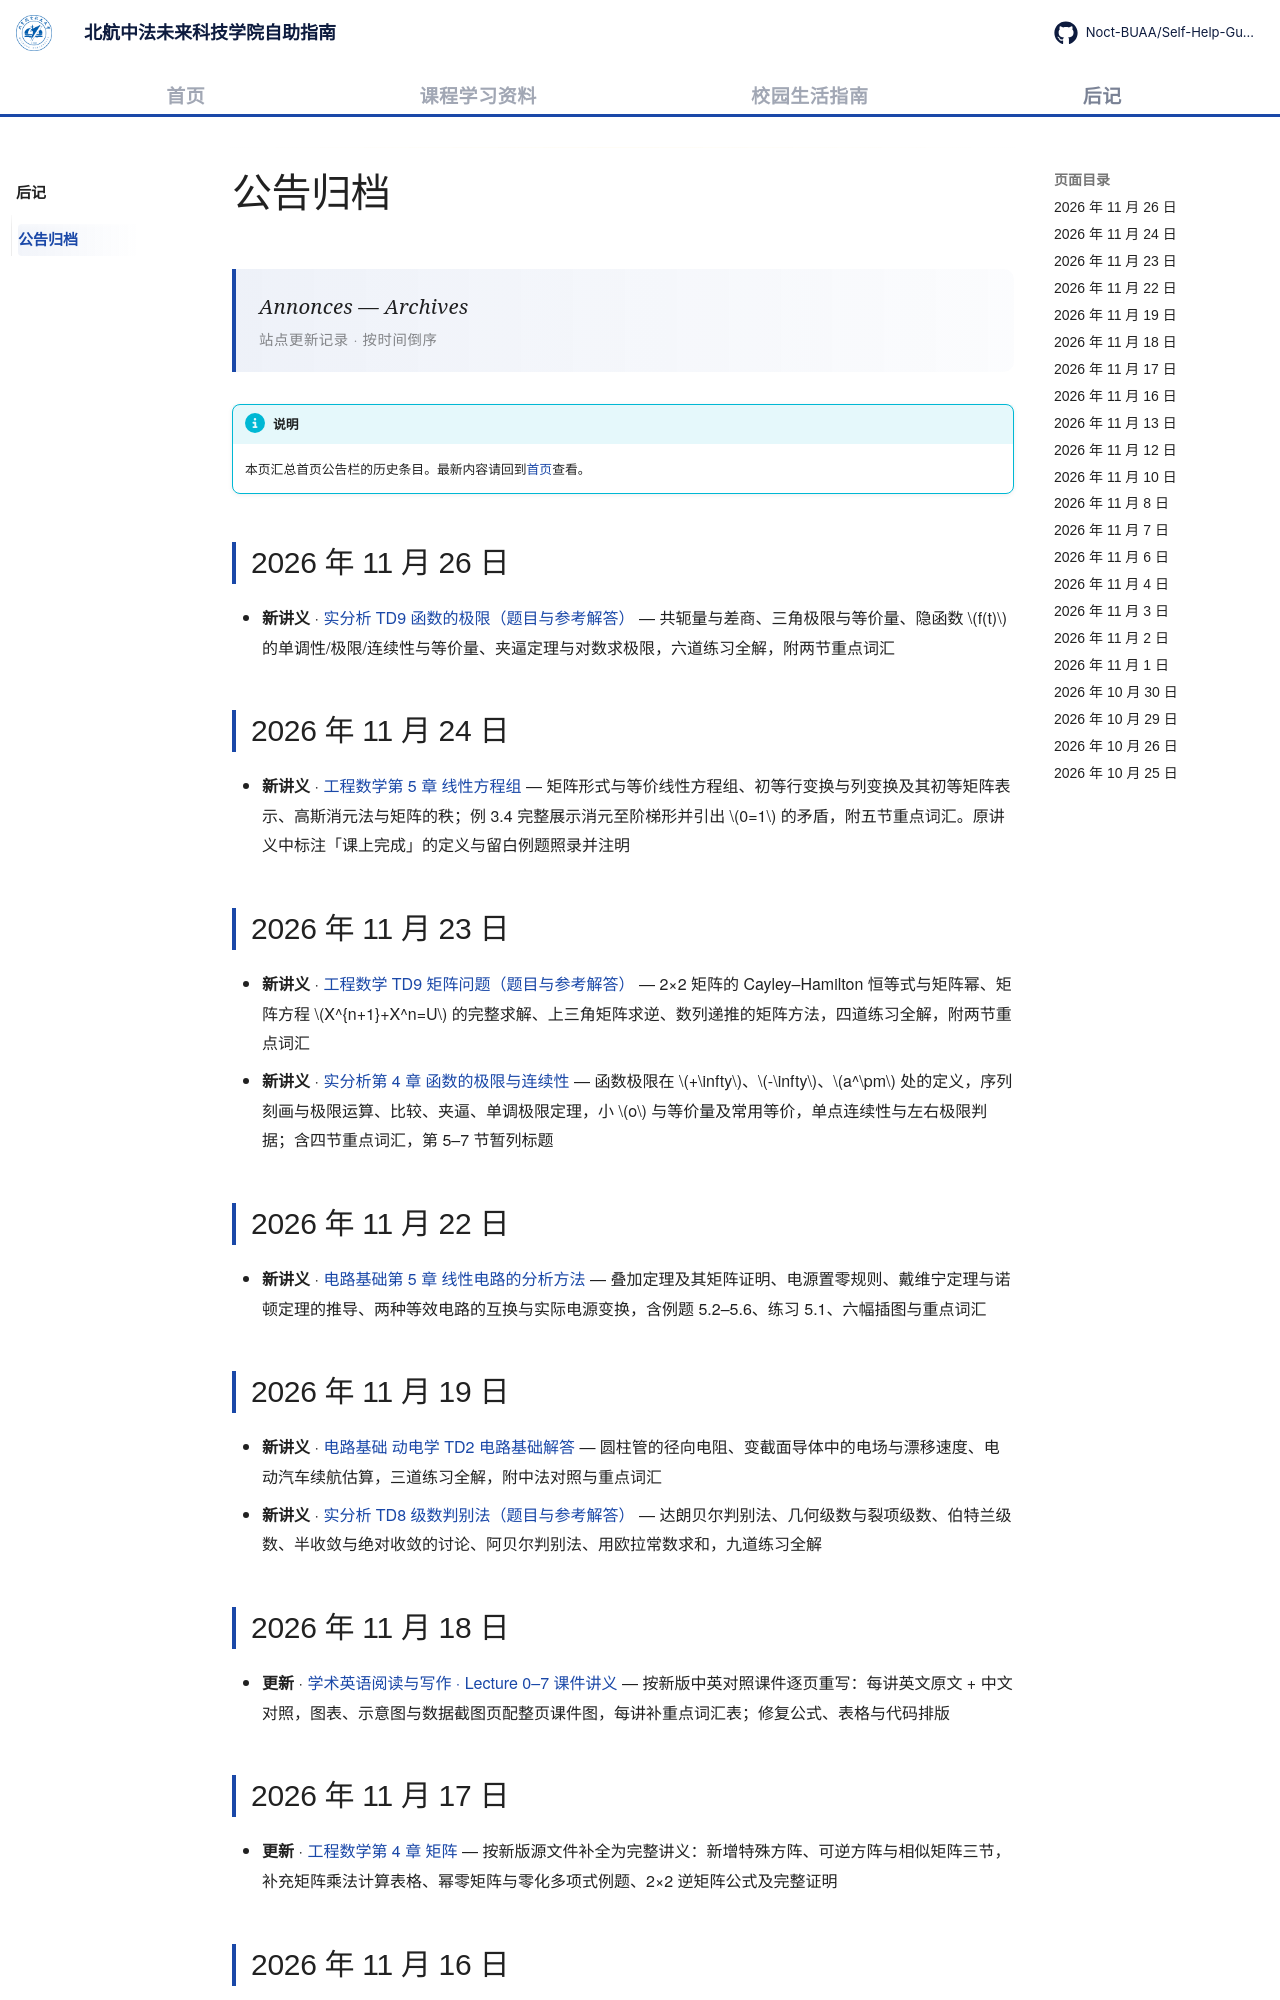

repository: Noct-BUAA/Self-Help-Guide-of-BIFAST-BUAA · page: announcements/index.html · generator: mkdocs

---
title: 公告归档
---

# 公告归档

<div class="lecture-hero">
<p class="lecture-hero__fr">Annonces — Archives</p>
<p class="lecture-hero__meta">站点更新记录 · 按时间倒序</p>
</div>

!!! info "说明"

    本页汇总首页公告栏的历史条目。最新内容请回到[首页](../index.md)查看。

## 2026 年 11 月 26 日

- **新讲义** · [实分析 TD9 函数的极限（题目与参考解答）](../courses/year2/semester1/实分析/习题课/td9-limites-fonctions.md) — 共轭量与差商、三角极限与等价量、隐函数 \(f(t)\) 的单调性/极限/连续性与等价量、夹逼定理与对数求极限，六道练习全解，附两节重点词汇

## 2026 年 11 月 24 日

- **新讲义** · [工程数学第 5 章 线性方程组](../courses/year2/semester1/工程数学/课程讲义/05-systemes-lineaires.md) — 矩阵形式与等价线性方程组、初等行变换与列变换及其初等矩阵表示、高斯消元法与矩阵的秩；例 3.4 完整展示消元至阶梯形并引出 \(0=1\) 的矛盾，附五节重点词汇。原讲义中标注「课上完成」的定义与留白例题照录并注明

## 2026 年 11 月 23 日

- **新讲义** · [工程数学 TD9 矩阵问题（题目与参考解答）](../courses/year2/semester1/工程数学/习题课/td9-problemes-matrices.md) — 2×2 矩阵的 Cayley–Hamilton 恒等式与矩阵幂、矩阵方程 \(X^{n+1}+X^n=U\) 的完整求解、上三角矩阵求逆、数列递推的矩阵方法，四道练习全解，附两节重点词汇
- **新讲义** · [实分析第 4 章 函数的极限与连续性](../courses/year2/semester1/实分析/课程讲义/04-limites-continuite.md) — 函数极限在 \(+\infty\)、\(-\infty\)、\(a^\pm\) 处的定义，序列刻画与极限运算、比较、夹逼、单调极限定理，小 \(o\) 与等价量及常用等价，单点连续性与左右极限判据；含四节重点词汇，第 5–7 节暂列标题

## 2026 年 11 月 22 日

- **新讲义** · [电路基础第 5 章 线性电路的分析方法](../courses/year2/semester1/电路基础/课程讲义/05-methodes-analyse-circuits-lineaires.md) — 叠加定理及其矩阵证明、电源置零规则、戴维宁定理与诺顿定理的推导、两种等效电路的互换与实际电源变换，含例题 5.2–5.6、练习 5.1、六幅插图与重点词汇

## 2026 年 11 月 19 日

- **新讲义** · [电路基础 动电学 TD2 电路基础解答](../courses/year2/semester1/电路基础/习题课/td-electrocinetique-2-circuits.md) — 圆柱管的径向电阻、变截面导体中的电场与漂移速度、电动汽车续航估算，三道练习全解，附中法对照与重点词汇
- **新讲义** · [实分析 TD8 级数判别法（题目与参考解答）](../courses/year2/semester1/实分析/习题课/td8-criteres-series.md) — 达朗贝尔判别法、几何级数与裂项级数、伯特兰级数、半收敛与绝对收敛的讨论、阿贝尔判别法、用欧拉常数求和，九道练习全解

## 2026 年 11 月 18 日

- **更新** · [学术英语阅读与写作 · Lecture 0–7 课件讲义](../courses/year2/semester1/学术英语阅读与写作/index.md) — 按新版中英对照课件逐页重写：每讲英文原文 + 中文对照，图表、示意图与数据截图页配整页课件图，每讲补重点词汇表；修复公式、表格与代码排版

## 2026 年 11 月 17 日

- **更新** · [工程数学第 4 章 矩阵](../courses/year2/semester1/工程数学/课程讲义/04-matrices.md) — 按新版源文件补全为完整讲义：新增特殊方阵、可逆方阵与相似矩阵三节，补充矩阵乘法计算表格、幂零矩阵与零化多项式例题、2×2 逆矩阵公式及完整证明
